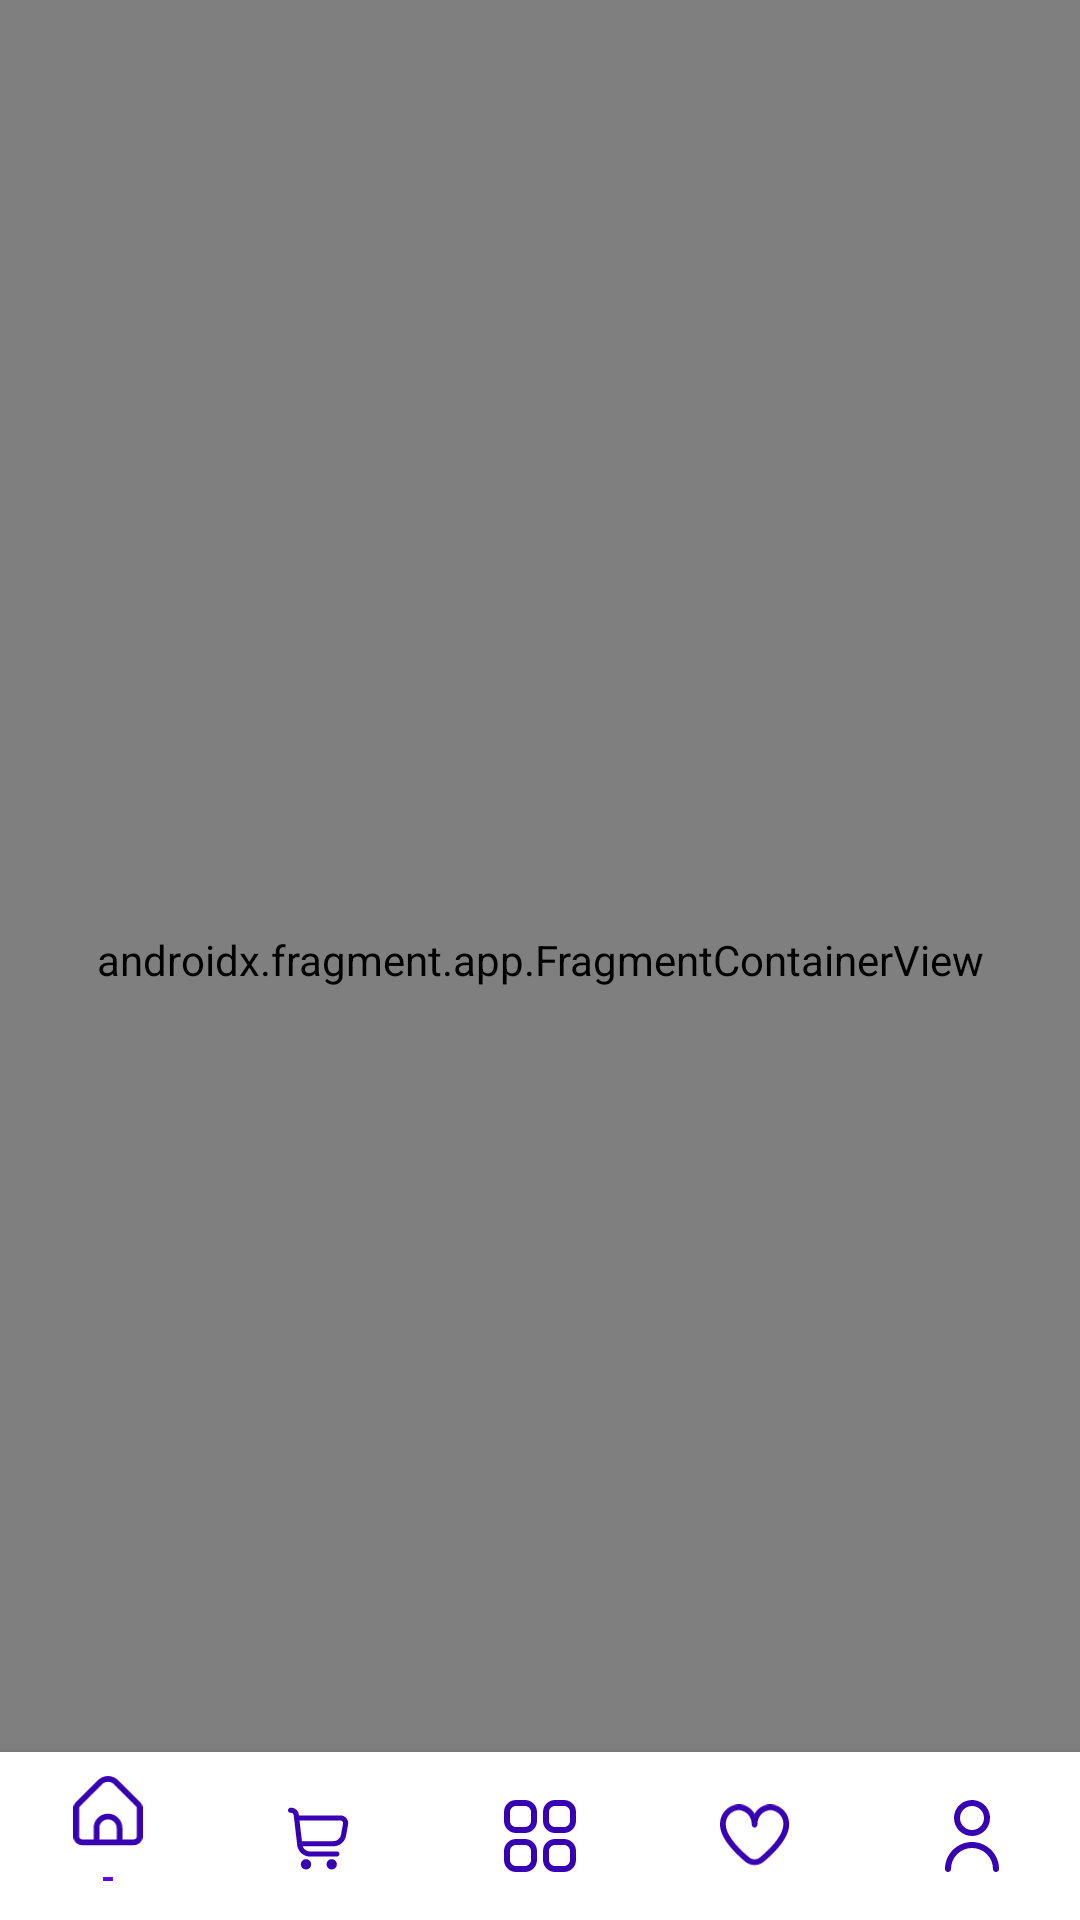

This screen was rendered from an Android layout file. Write that file and the resources it references.
<!-- AndroidManifest.xml: application theme Theme.CrocsAPP -->
<!-- res/layout/activity_main.xml -->
<?xml version="1.0" encoding="utf-8"?>
<androidx.constraintlayout.widget.ConstraintLayout xmlns:android="http://schemas.android.com/apk/res/android"
    xmlns:app="http://schemas.android.com/apk/res-auto"
    xmlns:tools="http://schemas.android.com/tools"
    android:layout_width="match_parent"
    android:layout_height="match_parent"
    tools:context=".MainActivity">

    <androidx.fragment.app.FragmentContainerView
        android:id="@+id/nav_host_fragment"
        android:name="androidx.navigation.fragment.NavHostFragment"
        android:layout_width="0dp"
        android:layout_height="0dp"
        app:layout_constraintLeft_toLeftOf="parent"
        app:layout_constraintRight_toRightOf="parent"
        app:layout_constraintTop_toTopOf="parent"
        app:layout_constraintBottom_toBottomOf="parent"

        app:defaultNavHost="true"
        app:navGraph="@navigation/main_navigation" />

    <com.google.android.material.bottomnavigation.BottomNavigationView
        android:id="@+id/bottom_navigation"
        android:layout_width="match_parent"
        android:layout_height="wrap_content"
        android:layout_alignParentBottom="true"
        android:layout_gravity="bottom"
        android:background="@color/white"
        android:visibility="visible"
        app:itemIconTint="@color/purple_700"
        app:layout_constraintBottom_toBottomOf="parent"
        app:layout_constraintEnd_toEndOf="parent"
        app:layout_constraintStart_toStartOf="parent"
        app:menu="@menu/main_menu"
        tools:visibility="visible" />

</androidx.constraintlayout.widget.ConstraintLayout>
<!-- resources referenced by this layout -->
<resources>
  <style name="Theme.CrocsAPP" parent="Theme.MaterialComponents.DayNight.NoActionBar">
          
          <item name="colorPrimary">@color/purple_500</item>
          <item name="colorPrimaryVariant">@color/purple_700</item>
          <item name="colorOnPrimary">@color/white</item>
          
          <item name="colorSecondary">@color/teal_200</item>
          <item name="colorSecondaryVariant">@color/teal_700</item>
          <item name="colorOnSecondary">@color/black</item>
          
          <item name="android:statusBarColor" tools:targetApi="l">?attr/colorPrimaryVariant</item>
          
      </style>
  <!-- not gathered from this repository: default colours our renderer supplied (Android Studio template values) -->
  <color name="purple_500">#FF6200EE</color>
  <color name="purple_700">#FF3700B3</color>
  <color name="teal_200">#FF03DAC5</color>
  <color name="teal_700">#FF018786</color>
  <color name="black">#FF000000</color>
  <color name="white">#FFFFFFFF</color>
</resources>
